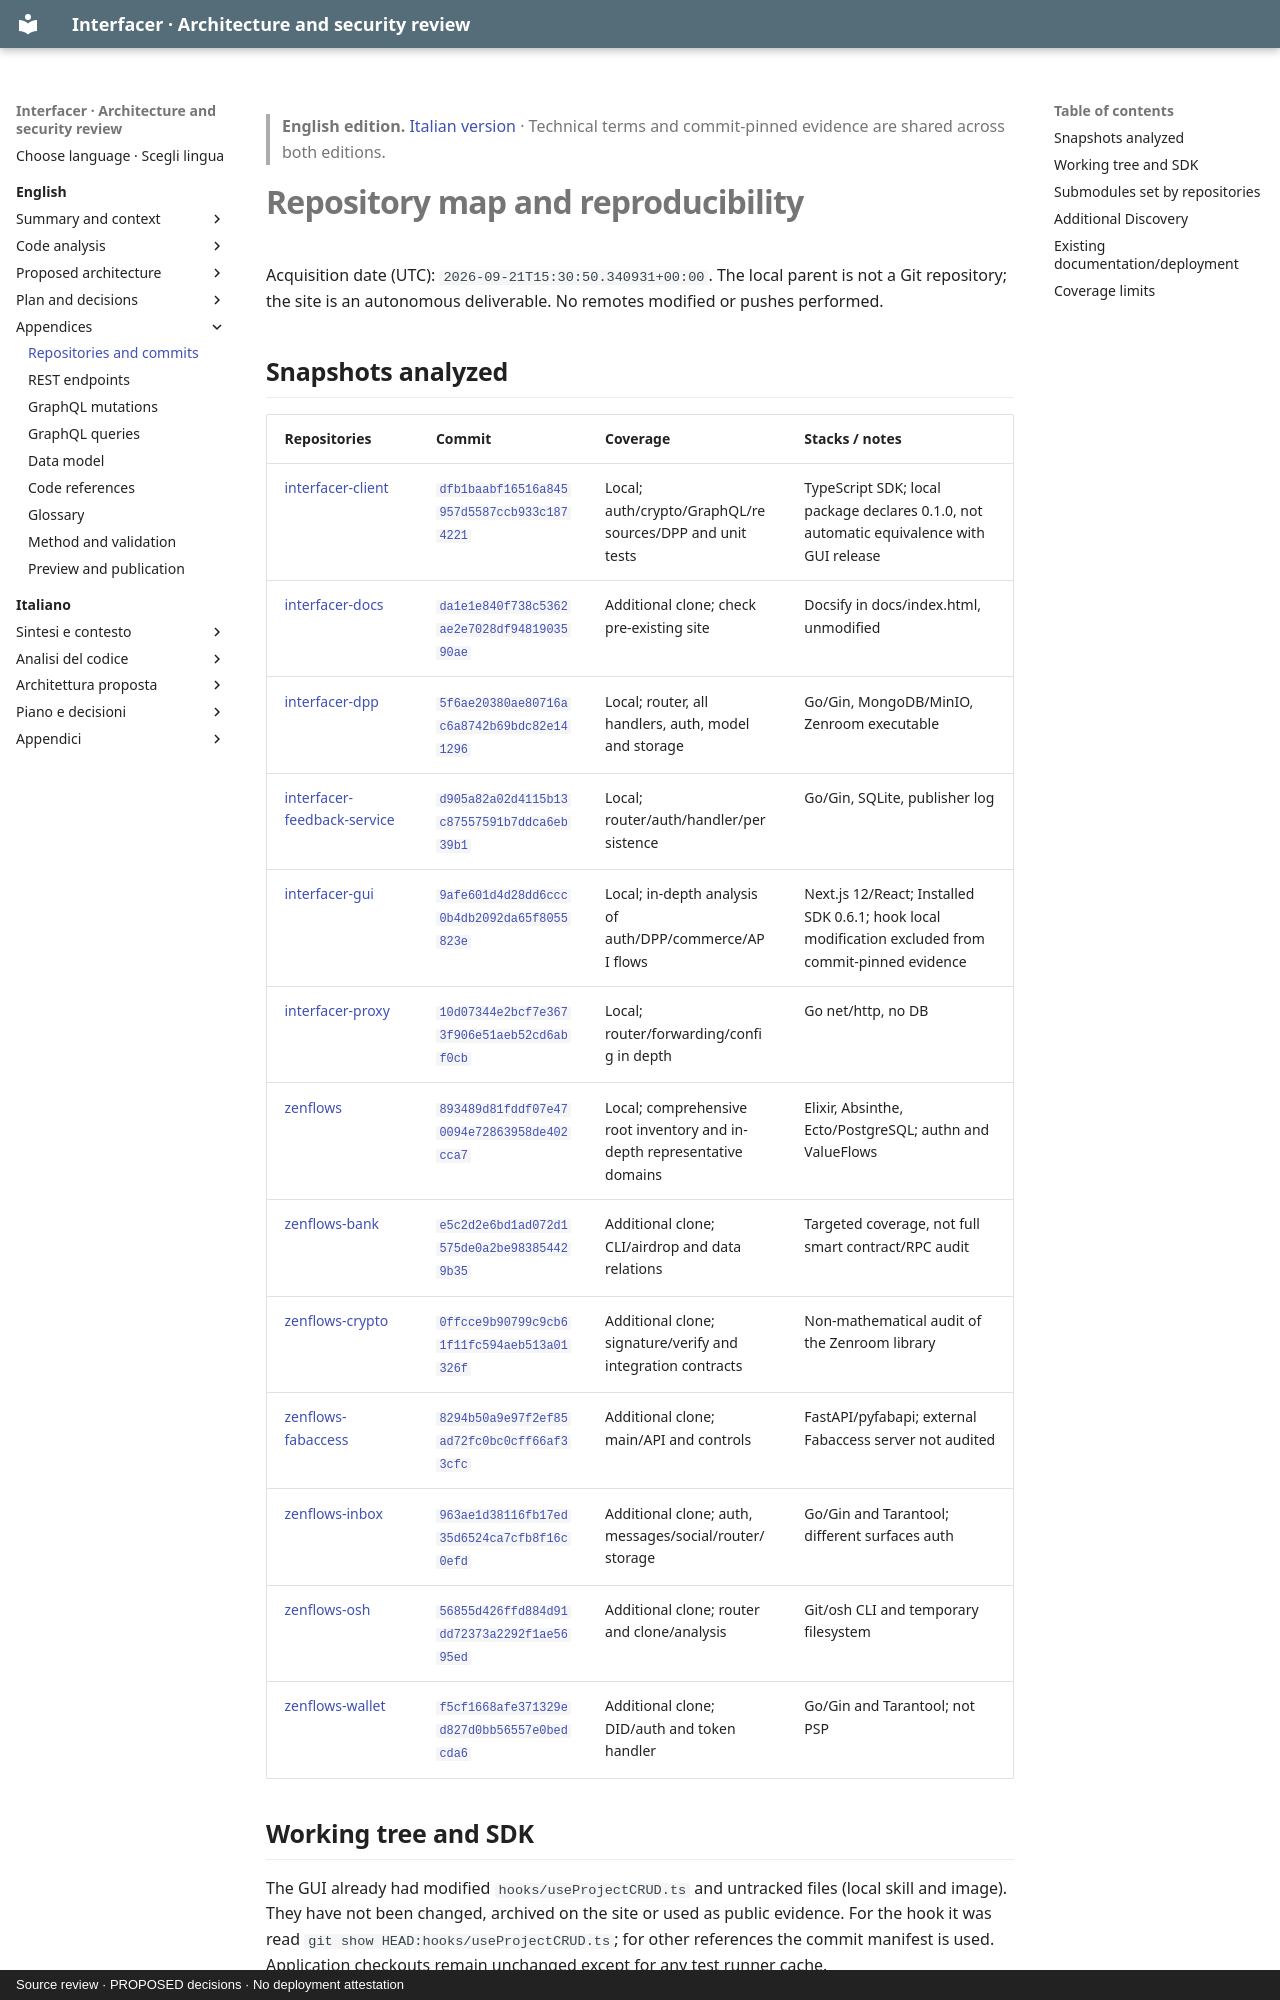

repository: interfacerproject/interfacer-architecture-security-review · page: en/appendix/repository-map/index.html · generator: mkdocs · copyright: Source review · PROPOSED decisions · No deployment attestation

> **English edition.** [Italian version](../../it/appendix/repository-map.md) · Technical terms and commit-pinned evidence are shared across both editions.

# Repository map and reproducibility

Acquisition date (UTC): `2026-09-21T15:30:50.340931+00:00`. The local parent is not a Git repository; the site is an autonomous deliverable. No remotes modified or pushes performed.
